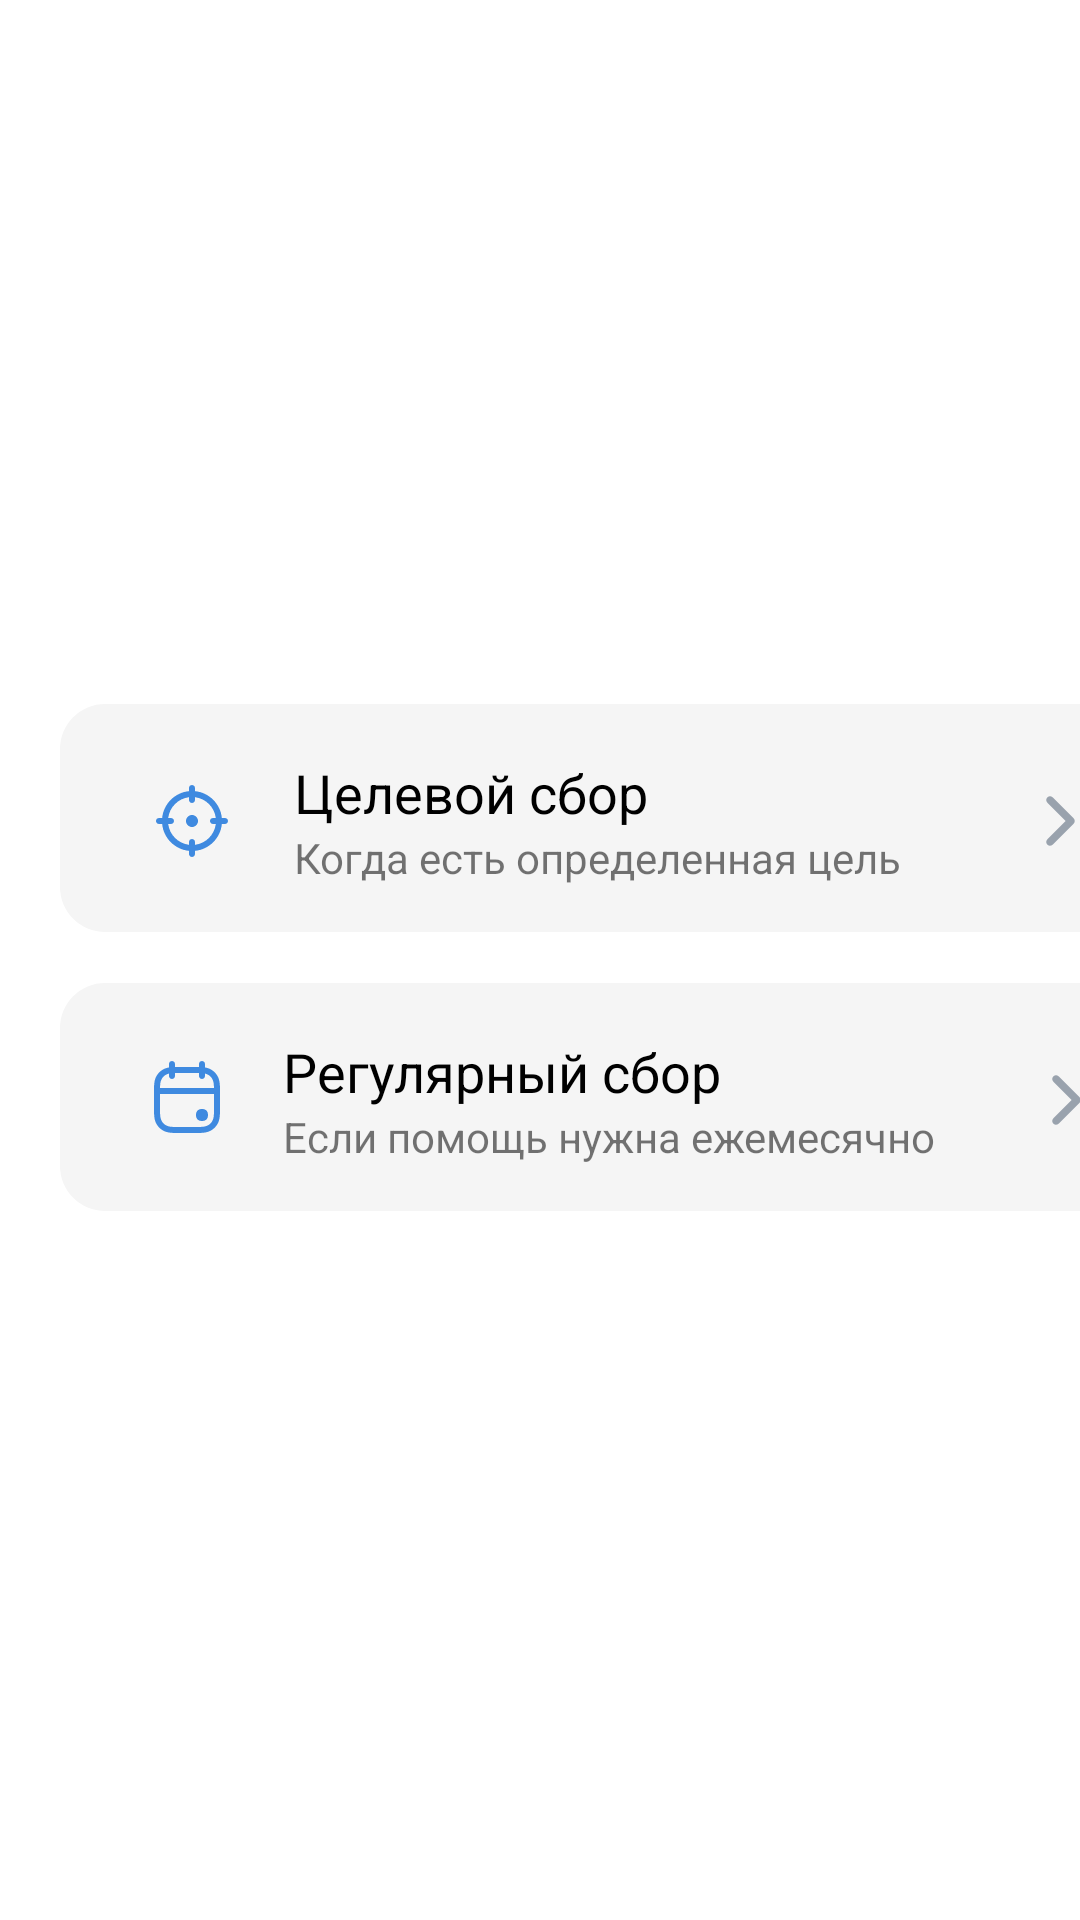

The Android layout XML behind this screen, and the referenced resources:
<!-- AndroidManifest.xml: application theme AppTheme -->
<!-- res/layout/fragment_choose_type.xml -->
<?xml version="1.0" encoding="utf-8"?>
<FrameLayout
    xmlns:android="http://schemas.android.com/apk/res/android"
    xmlns:app="http://schemas.android.com/apk/res-auto"
    xmlns:tools="http://schemas.android.com/tools"
    android:layout_width="match_parent"
    android:layout_height="match_parent"
    android:background="@color/background"
    tools:context=".ChooseTypeFragment">

    <androidx.constraintlayout.widget.ConstraintLayout
        android:layout_width="match_parent"
        android:layout_height="match_parent">

        <include
            android:id="@+id/aimButton"
            layout="@layout/aim_donut_button"
            android:layout_width="0dp"
            android:layout_height="wrap_content"
            app:layout_constraintBottom_toTopOf="@+id/repetitiveButton"
            app:layout_constraintEnd_toEndOf="@+id/repetitiveButton"
            app:layout_constraintEnd_toStartOf="@+id/guideline"
            app:layout_constraintHorizontal_bias="0.5"
            app:layout_constraintStart_toStartOf="@+id/repetitiveButton"
            app:layout_constraintTop_toTopOf="parent"
            app:layout_constraintVertical_chainStyle="packed" />

        <include
            android:id="@+id/repetitiveButton"
            layout="@layout/repetitive_donut_button"
            android:layout_width="0dp"
            android:layout_height="wrap_content"
            app:layout_constraintBottom_toBottomOf="parent"
            app:layout_constraintEnd_toStartOf="@+id/guideline"
            app:layout_constraintHorizontal_bias="0.5"
            app:layout_constraintStart_toStartOf="@+id/guideline2"
            app:layout_constraintTop_toBottomOf="@+id/aimButton"
            android:layout_marginTop="15dp"/>


        <androidx.constraintlayout.widget.Guideline
            android:id="@+id/guideline"
            android:layout_width="wrap_content"
            android:layout_height="wrap_content"
            android:layout_marginEnd="20dp"
            android:orientation="vertical"
            app:layout_constraintEnd_toEndOf="parent"
            app:layout_constraintGuide_begin="395dp" />

        <androidx.constraintlayout.widget.Guideline
            android:id="@+id/guideline2"
            android:layout_width="wrap_content"
            android:layout_height="wrap_content"
            android:layout_marginEnd="371dp"
            android:orientation="vertical"
            app:layout_constraintEnd_toEndOf="parent"
            app:layout_constraintGuide_begin="20dp" />

    </androidx.constraintlayout.widget.ConstraintLayout>


</FrameLayout>
<!-- res/layout/aim_donut_button.xml (included above) -->
<?xml version="1.0" encoding="utf-8"?>
<LinearLayout xmlns:android="http://schemas.android.com/apk/res/android"
    android:orientation="horizontal"
    android:layout_width="match_parent"
    android:layout_height="wrap_content"
    android:gravity="center"
    android:background="@drawable/button_choose_type_background"
    android:padding="10dp">

    <ImageView
        android:layout_width="wrap_content"
        android:layout_height="wrap_content"
        android:src="@drawable/ic_target_outline_28"
        android:layout_gravity="center"
        android:padding="15dp"
        android:layout_weight="1"/>

    <LinearLayout
        android:layout_width="wrap_content"
        android:layout_height="wrap_content"
        android:orientation="vertical"
        android:layout_weight="2">
        <TextView
        android:layout_width="wrap_content"
        android:layout_height="wrap_content"
            android:text="@string/aim_donut_button"
            android:textSize="18sp"
            android:textColor="#000000"/>

        <TextView
            android:layout_width="wrap_content"
            android:layout_height="wrap_content"
            android:textSize="14sp"
            android:text="Когда есть определенная цель"/>
    </LinearLayout>

    <ImageView
        android:layout_width="wrap_content"
        android:layout_height="wrap_content"
        android:src="@drawable/ic_chevron_right_24"
        android:layout_gravity="center"
        android:padding="15dp"
        android:layout_weight="1"/>

</LinearLayout>
<!-- res/layout/repetitive_donut_button.xml (included above) -->
<?xml version="1.0" encoding="utf-8"?>
<LinearLayout xmlns:android="http://schemas.android.com/apk/res/android"
    android:orientation="horizontal" android:layout_width="match_parent"
    android:layout_height="wrap_content"
    android:gravity="center"
    android:background="@drawable/button_choose_type_background"
    android:padding="10dp">

    <ImageView
        android:layout_width="wrap_content"
        android:layout_height="wrap_content"
        android:src="@drawable/ic_calendar_outline_28"
        android:layout_gravity="center"
        android:padding="15dp"
        android:layout_weight="1"/>

    <LinearLayout
        android:layout_width="wrap_content"
        android:layout_height="wrap_content"
        android:orientation="vertical"
        android:layout_weight="2">
        <TextView
        android:layout_width="wrap_content"
        android:layout_height="wrap_content"
            android:text="@string/repetitiveDonutButton"
            android:textSize="18sp"
            android:textColor="#000000"/>

        <TextView
            android:layout_width="wrap_content"
            android:layout_height="wrap_content"
            android:textSize="14sp"
            android:text="Если помощь нужна ежемесячно"/>
    </LinearLayout>

    <ImageView
        android:layout_width="wrap_content"
        android:layout_height="wrap_content"
        android:src="@drawable/ic_chevron_right_24"
        android:layout_gravity="center"
        android:padding="15dp"
        android:layout_weight="1"/>

</LinearLayout>
<!-- resources referenced by this layout -->
<resources>
  <color name="background">#ffffff</color>
  <!-- drawable button_choose_type_background (drawable) -->
  <?xml version="1.0" encoding="utf-8"?>
  <layer-list xmlns:android="http://schemas.android.com/apk/res/android">
      <item
          android:left="0dp"
          android:right="2dp"
          android:top="0dp"
          android:bottom="2dp">
          <shape android:shape="rectangle">
              <solid android:color="#F5F5F5"/>
              <corners android:radius="15dp" />
          </shape>
      </item>
  </layer-list>
  <!-- drawable ic_calendar_outline_28: vector/xml drawable (drawable, 2609 chars, omitted) -->
  <!-- drawable ic_chevron_right_24 (drawable) -->
  <vector xmlns:android="http://schemas.android.com/apk/res/android"
      android:width="24dp"
      android:height="24dp"
      android:viewportWidth="24"
      android:viewportHeight="24">
    <path
        android:pathData="m14.2322,12 l-6.1161,-6.1161c-0.4882,-0.4882 -0.4882,-1.2796 0,-1.7678 0.4882,-0.4882 1.2796,-0.4882 1.7678,0l7,7c0.4881,0.4882 0.4881,1.2796 0,1.7678l-7,7c-0.4882,0.4881 -1.2796,0.4881 -1.7678,0 -0.4882,-0.4882 -0.4882,-1.2796 0,-1.7678z"
        android:fillColor="#99A2AD"/>
  </vector>
  <!-- drawable ic_target_outline_28 (drawable) -->
  <vector xmlns:android="http://schemas.android.com/apk/res/android"
      android:width="28dp"
      android:height="28dp"
      android:viewportWidth="28"
      android:viewportHeight="28">
    <path
        android:pathData="M14,2C14.5523,2 15,2.4477 15,3L15.0011,4.0495C19.725,4.519 23.4815,8.2759 23.9506,12.9999L25,13C25.5523,13 26,13.4477 26,14C26,14.5523 25.5523,15 25,15L23.9505,15.0011C23.481,19.7246 19.7246,23.481 15.0011,23.9505L15,25C15,25.5523 14.5523,26 14,26C13.4477,26 13,25.5523 13,25L12.9999,23.9506C8.2759,23.4815 4.519,19.725 4.0495,15.0011L3,15C2.4477,15 2,14.5523 2,14C2,13.4477 2.4477,13 3,13L4.0494,12.9999C4.5185,8.2756 8.2756,4.5185 12.9999,4.0494L13,3C13,2.4477 13.4477,2 14,2ZM15.001,6.062L15,7C15,7.5523 14.5523,8 14,8C13.4477,8 13,7.5523 13,7L13,6.0619C9.3813,6.5131 6.5131,9.3813 6.0619,13L7,13C7.5523,13 8,13.4477 8,14C8,14.5523 7.5523,15 7,15L6.062,15.001C6.5136,18.6192 9.3816,21.4869 13,21.9381L13,21C13,20.4477 13.4477,20 14,20C14.5523,20 15,20.4477 15,21L15.001,21.938C18.6189,21.4864 21.4864,18.6189 21.938,15.001L21,15C20.4477,15 20,14.5523 20,14C20,13.4477 20.4477,13 21,13L21.9381,13C21.4869,9.3816 18.6192,6.5136 15.001,6.062ZM14,12C15.1046,12 16,12.8954 16,14C16,15.1046 15.1046,16 14,16C12.8954,16 12,15.1046 12,14C12,12.8954 12.8954,12 14,12Z"
        android:strokeWidth="1"
        android:fillColor="#3F8AE0"
        android:fillType="nonZero"
        android:strokeColor="#00000000"/>
  </vector>
  <string name="aim_donut_button">Целевой сбор</string>
  <string name="repetitiveDonutButton">Регулярный сбор</string>
  <style name="AppTheme" parent="Theme.AppCompat.Light.DarkActionBar">
          
          <item name="android:actionBarSize">75dp</item>
          <item name="android:windowContentOverlay">@null</item>
          <item name="colorPrimary">@color/colorPrimary</item>
          <item name="colorPrimaryDark">@color/colorPrimaryDark</item>
          <item name="colorAccent">@color/colorAccent</item>
      </style>
  <color name="colorPrimary">#FFFFFF</color>
  <color name="colorPrimaryDark">#20000000</color>
  <color name="colorAccent">#000000</color>
</resources>
